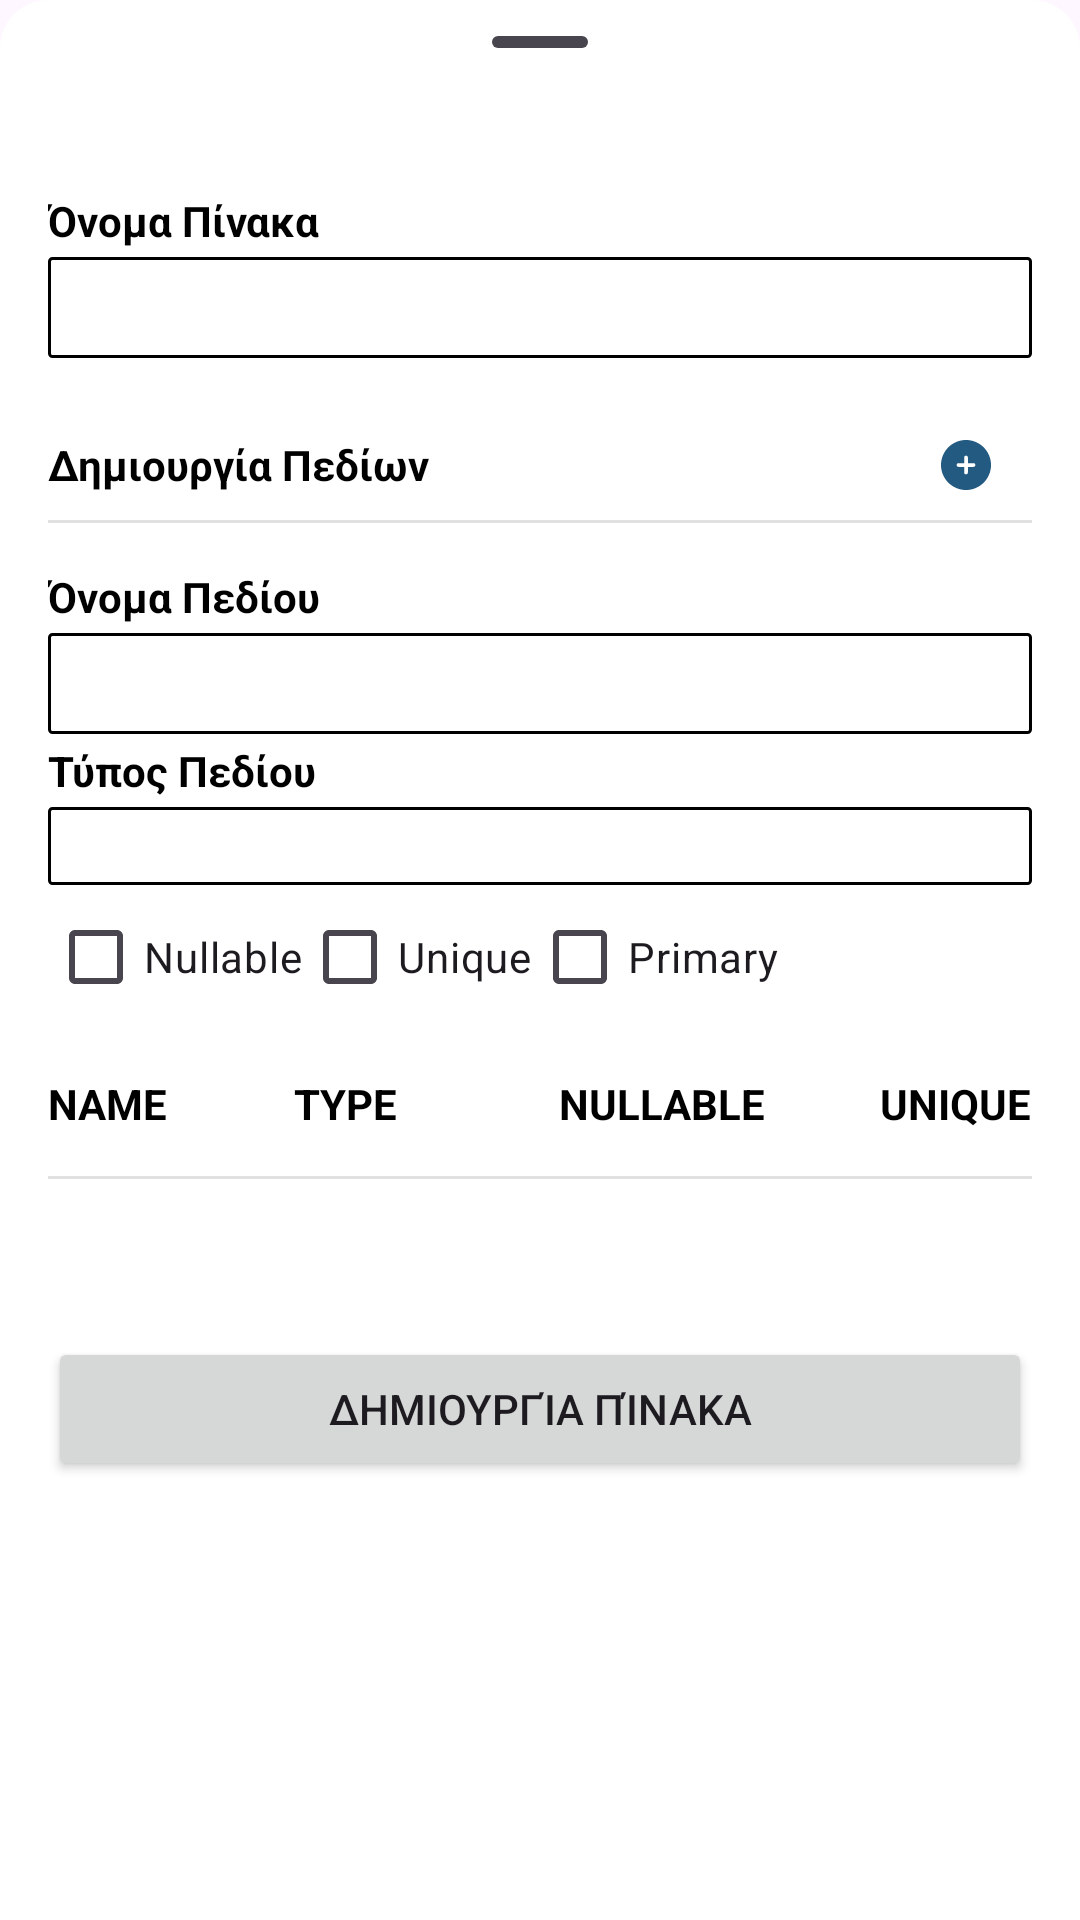

Write the Android layout XML for this screen, with the resource values it uses.
<!-- AndroidManifest.xml: application theme Theme.JNI_android -->
<!-- res/layout/create_table_sheet.xml -->
<?xml version="1.0" encoding="utf-8"?>
<LinearLayout xmlns:android="http://schemas.android.com/apk/res/android"
    android:layout_width="match_parent"
    android:layout_height="match_parent"
    xmlns:tools="http://schemas.android.com/tools"
    xmlns:app="http://schemas.android.com/apk/res-auto"
    android:orientation="vertical"
    android:background="@drawable/bottom_sheet_background">

    <com.google.android.material.bottomsheet.BottomSheetDragHandleView
        android:layout_width="match_parent"
        android:layout_height="wrap_content"
        tools:ignore="MissingConstraints">

    </com.google.android.material.bottomsheet.BottomSheetDragHandleView>

    <androidx.core.widget.NestedScrollView android:layout_width="match_parent" android:layout_height="match_parent">
        <LinearLayout android:padding="16dp" android:layout_width="match_parent" android:layout_height="wrap_content" android:orientation="vertical">
            <TextView android:textStyle="bold" android:layout_marginBottom="2.5dp" android:textColor="@color/black" android:text="Όνομα Πίνακα" android:layout_width="wrap_content" android:layout_height="wrap_content"></TextView>
            <EditText android:background="@drawable/edit_text_view" android:singleLine="true"  android:id="@+id/table_name" android:textSize="13dp" android:layout_width="match_parent" android:layout_height="wrap_content"></EditText>

            <LinearLayout
                android:background="@drawable/bottom_border_line"
                android:layout_marginTop="16dp"
                android:paddingBottom="10dp"
                android:paddingTop="10dp"
                android:layout_width="match_parent"
                android:layout_height="wrap_content"
                android:layout_gravity="center"
                android:gravity="center"
                android:orientation="horizontal">

                <TextView  android:textStyle="bold" android:textColor="@color/black" android:text="Δημιουργία Πεδίων" android:layout_width="0dp" android:layout_weight="1" android:layout_height="wrap_content"></TextView>
                <ImageButton android:id="@+id/create_new_field" android:clickable="true"  android:background="?attr/selectableItemBackgroundBorderless" android:src="@drawable/add_circle" android:padding="12dp" android:layout_width="wrap_content" android:layout_height="match_parent" />
            </LinearLayout>

            <TextView android:layout_marginTop="15dp" android:layout_marginBottom="2.5dp" android:textStyle="bold" android:textColor="@color/black" android:text="Όνομα Πεδίου" android:layout_width="wrap_content" android:layout_weight="1" android:layout_height="wrap_content"></TextView>
            <EditText android:background="@drawable/edit_text_view" android:singleLine="true"  android:id="@+id/field_name" android:textSize="13dp" android:layout_width="match_parent" android:layout_height="wrap_content"></EditText>

            <TextView android:layout_marginTop="2.5dp" android:layout_marginBottom="2.5dp" android:textStyle="bold" android:textColor="@color/black" android:text="Τύπος Πεδίου" android:layout_width="wrap_content"  android:layout_height="wrap_content"></TextView>
            <Spinner android:background="@drawable/edit_text_view" android:id="@+id/field_type_dropdown_list" android:layout_width="match_parent" android:layout_height="26dp" android:padding="0dp" android:spinnerMode="dropdown"/>

            <LinearLayout android:layout_width="match_parent" android:layout_height="wrap_content" android:orientation="horizontal">
                <CheckBox android:id="@+id/field_nullable" android:layout_width="wrap_content" android:layout_height="wrap_content" android:text="Nullable"/>
                <CheckBox android:id="@+id/field_Unique"  android:layout_width="wrap_content" android:layout_height="wrap_content" android:text="Unique"/>
                <CheckBox android:id="@+id/field_Primary"  android:layout_width="wrap_content" android:layout_height="wrap_content" android:text="Primary"/>
            </LinearLayout>

            <LinearLayout android:background="@drawable/bottom_border_line" android:orientation="horizontal" android:layout_width="match_parent" android:layout_height="50dp" android:layout_gravity="center" android:gravity="center_vertical">
                    <TextView android:text="NAME" app:autoSizeTextType="uniform" app:autoSizeMinTextSize="12sp" app:autoSizeMaxTextSize="100sp" app:autoSizeStepGranularity="1sp" android:textStyle="bold" android:textColor="@color/black" android:layout_width="0dp" android:layout_height="wrap_content" android:layout_weight="0.2" />
                    <TextView android:text="TYPE" app:autoSizeTextType="uniform" app:autoSizeMinTextSize="12sp" app:autoSizeMaxTextSize="100sp" app:autoSizeStepGranularity="1sp" android:layout_width="0dp" android:layout_height="wrap_content" android:textColor="@color/black" android:layout_weight="0.2" android:textStyle="bold" />
                    <TextView android:text="NULLABLE" app:autoSizeTextType="uniform" app:autoSizeMinTextSize="12sp" app:autoSizeMaxTextSize="100sp" app:autoSizeStepGranularity="1sp" android:textAlignment="center" android:layout_width="0dp" android:layout_height="wrap_content" android:textColor="@color/black" android:layout_weight="0.2" android:textStyle="bold" />
                    <TextView android:text="UNIQUE" app:autoSizeTextType="uniform" app:autoSizeMinTextSize="12sp" app:autoSizeMaxTextSize="100sp" app:autoSizeStepGranularity="1sp" android:textAlignment="textEnd" android:layout_width="0dp" android:layout_height="wrap_content" android:textColor="@color/black" android:layout_weight="0.2" android:textStyle="bold" />
            </LinearLayout>

            <androidx.recyclerview.widget.RecyclerView
                android:layout_marginTop="2.5dp"
                android:id="@+id/field_rv"
                android:layout_width="match_parent"
                android:layout_height="wrap_content"
                android:nestedScrollingEnabled="false"
                app:layoutManager="androidx.recyclerview.widget.LinearLayoutManager">
            </androidx.recyclerview.widget.RecyclerView>



            <Button
                android:id="@+id/create_table_final"
                android:layout_marginTop="50dp"
                android:text="Δημιουργία Πίνακα"
                android:layout_width="match_parent"
                android:layout_height="wrap_content"></Button>

        </LinearLayout>
    </androidx.core.widget.NestedScrollView>
</LinearLayout>
<!-- resources referenced by this layout -->
<resources>
  <color name="black">#FF000000</color>
  <!-- drawable add_circle (drawable) -->
  <vector xmlns:android="http://schemas.android.com/apk/res/android"
      android:width="20dp"
      android:height="20dp"
      android:viewportWidth="24"
      android:viewportHeight="24">
    <path
        android:pathData="M12,22C17.523,22 22,17.523 22,12C22,6.477 17.523,2 12,2C6.477,2 2,6.477 2,12C2,17.523 6.477,22 12,22ZM12.75,9C12.75,8.586 12.414,8.25 12,8.25C11.586,8.25 11.25,8.586 11.25,9L11.25,11.25H9C8.586,11.25 8.25,11.586 8.25,12C8.25,12.414 8.586,12.75 9,12.75H11.25V15C11.25,15.414 11.586,15.75 12,15.75C12.414,15.75 12.75,15.414 12.75,15L12.75,12.75H15C15.414,12.75 15.75,12.414 15.75,12C15.75,11.586 15.414,11.25 15,11.25H12.75V9Z"
        android:fillColor="#235a81"
        android:fillType="evenOdd"/>
  </vector>
  <!-- drawable bottom_border_line (drawable) -->
  <?xml version="1.0" encoding="utf-8" ?>
  <layer-list xmlns:android="http://schemas.android.com/apk/res/android" >
      <item android:gravity="bottom">
          <shape>
              <size android:height="1dp" />
              <solid android:color="#e1e1e1" />
          </shape>
      </item>
  </layer-list>
  <!-- drawable bottom_sheet_background (drawable) -->
  <?xml version="1.0" encoding="utf-8"?>
  <shape xmlns:android="http://schemas.android.com/apk/res/android">
      <solid android:color="@color/white" />
      <corners
          android:topLeftRadius="16dp"
          android:topRightRadius="16dp"
          android:bottomLeftRadius="0dp"
          android:bottomRightRadius="0dp" />
  </shape>
  <!-- drawable edit_text_view (drawable) -->
  <?xml version="1.0" encoding="utf-8"?>
  <shape
      xmlns:android="http://schemas.android.com/apk/res/android"
      android:shape="rectangle">
      <solid
          android:color="#A0FFFFFF"/>
  
      <corners
          android:bottomRightRadius="1dp"
          android:bottomLeftRadius="1dp"
          android:topLeftRadius="1dp"
          android:topRightRadius="1dp"/>
      <stroke
          android:color="#000000"
          android:width="1dp"/>
      <padding
          android:left="8dp"
          android:right="8dp"
          android:top="8dp"
          android:bottom="8dp"/>
  </shape>
  <style name="Theme.JNI_android" parent="Base.Theme.JNI_android" />
  <color name="white">#FFFFFFFF</color>
  <style name="Base.Theme.JNI_android" parent="Theme.Material3.DayNight.NoActionBar">
          <item name="android:windowAnimationStyle">@null</item>
          <item name="android:windowDisablePreview">true</item>
      </style>
</resources>
